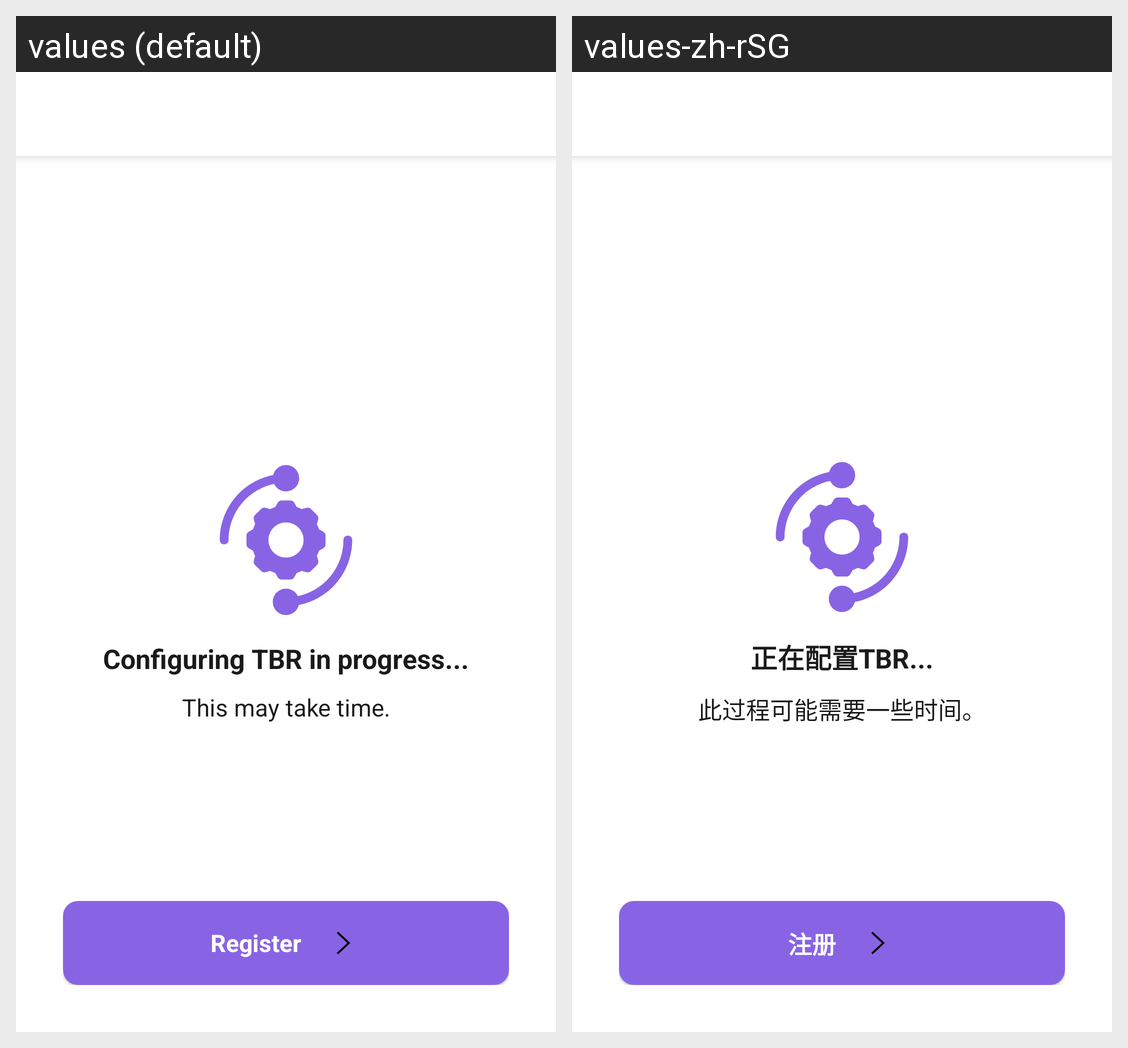

Strings drawn on this Android screen and how each of the app's shown locales translates them:
Android screen res/layout/activity_tbr.xml rendered under 2 locales, left to right: values (default), values-zh-rSG. Device: Nexus 5 (rendered at 1080×1920; each locale shown at half size, 540×960, under a caption strip naming it); theme AppTheme.
Strings drawn on this screen, with the default value and each locale's value (text and hints the layout hard-codes, and strings that could not be matched under every locale, appear in the picture but are not listed):

progress_tbr_config
  values: Configuring TBR in progress...
  values-zh-rSG: 正在配置TBR...

process_take_time
  values: This may take time.
  values-zh-rSG: 此过程可能需要一些时间。

btn_register
  values: Register
  values-zh-rSG: 注册
